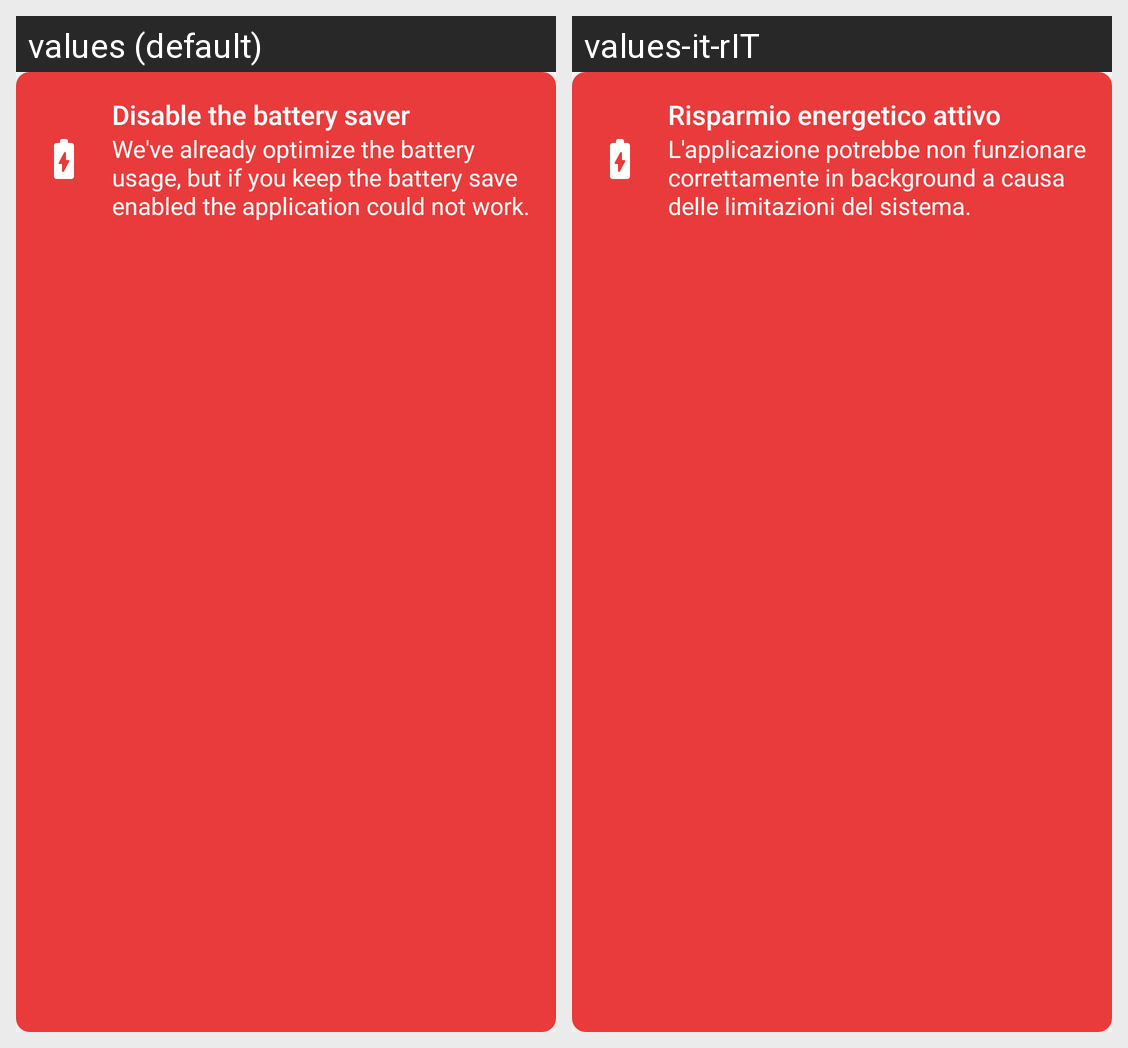

Locale-by-locale string values for the Android screen shown in this grid:
Android screen res/layout/battery_saver_warning_layout.xml rendered under 2 locales, left to right: values (default), values-it-rIT. Device: Nexus 5 (rendered at 1080×1920; each locale shown at half size, 540×960, under a caption strip naming it); theme AppTheme.
Strings drawn on this screen, with the default value and each locale's value (text and hints the layout hard-codes, and strings that could not be matched under every locale, appear in the picture but are not listed):

battery_saver_enabled_title
  values: Disable the battery saver
  values-it-rIT: Risparmio energetico attivo

battery_saver_enabled_message
  values: We've already optimize the battery usage, but if you keep the battery save enabled the application could not work.
  values-it-rIT: L'applicazione potrebbe non funzionare correttamente in background a causa delle limitazioni del sistema.
